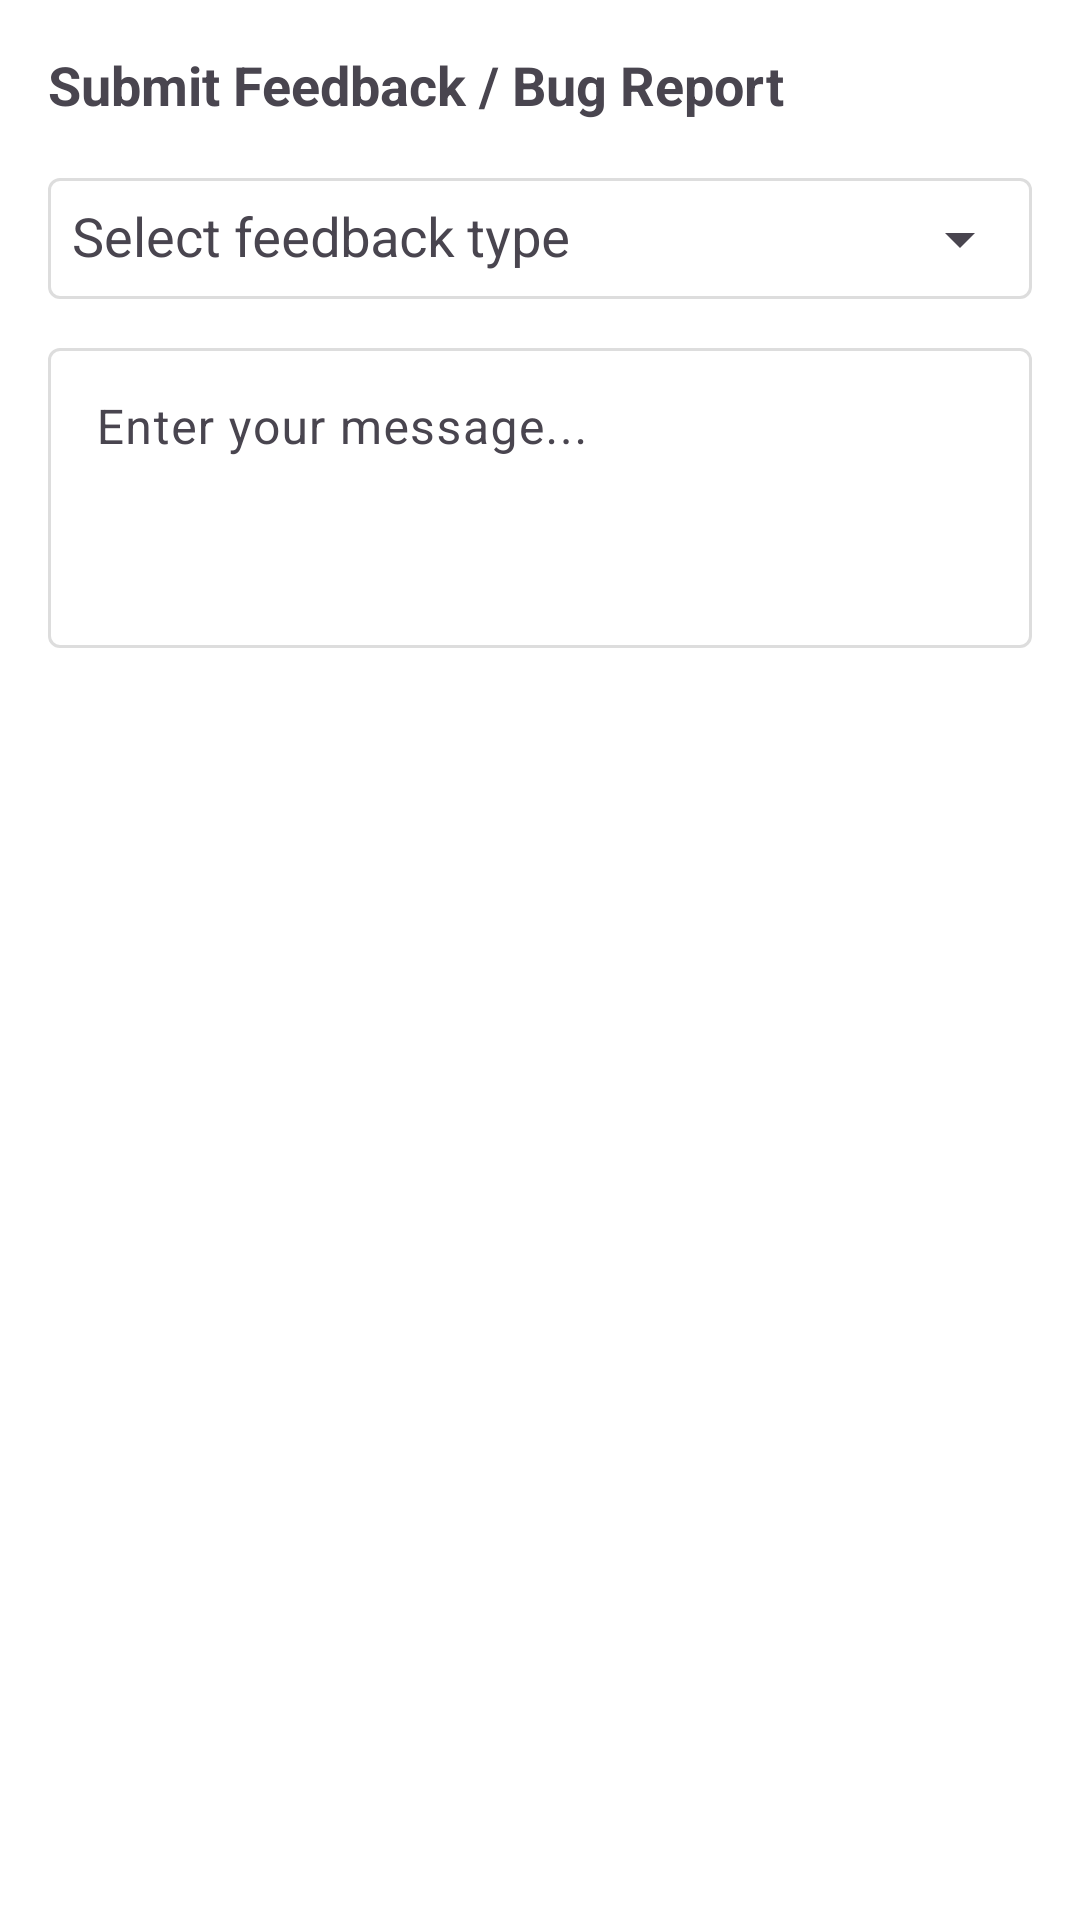

Produce the Android XML layout that renders to this screen, including the resource entries it uses.
<!-- AndroidManifest.xml: application theme Theme.HabitTrackerApp -->
<!-- res/layout/feedback_dialog.xml -->
<?xml version="1.0" encoding="utf-8"?>
<LinearLayout xmlns:android="http://schemas.android.com/apk/res/android"
    xmlns:app="http://schemas.android.com/apk/res-auto"
    android:orientation="vertical"
    android:padding="16dp"
    android:layout_width="match_parent"
    android:layout_height="wrap_content">

    <com.google.android.material.textview.MaterialTextView
        android:text="Submit Feedback / Bug Report"
        android:textStyle="bold"
        android:layout_marginBottom="10dp"
        android:textSize="18sp"
        android:layout_width="wrap_content"
        android:layout_height="wrap_content" />

    
    <com.google.android.material.textfield.TextInputLayout
        android:layout_width="match_parent"
        android:layout_height="wrap_content"
        android:layout_marginBottom="7dp"
        app:endIconMode="dropdown_menu">

        <AutoCompleteTextView
            android:id="@+id/spinnerFeedbackType"
            android:layout_width="match_parent"
            android:layout_height="wrap_content"
            android:padding="8dp"
            android:hint="Select feedback type"
            android:inputType="none" />
    </com.google.android.material.textfield.TextInputLayout>

    
    <com.google.android.material.textfield.TextInputLayout
        android:layout_width="match_parent"
        android:layout_height="wrap_content"
        android:hint="Enter your message...">

        <com.google.android.material.textfield.TextInputEditText
            android:id="@+id/editTextFeedbackMsg"
            android:layout_width="match_parent"
            android:layout_height="100dp"
            android:gravity="top"
            android:inputType="textMultiLine"
            android:maxLines="5" />
    </com.google.android.material.textfield.TextInputLayout>

</LinearLayout>
<!-- resources referenced by this layout -->
<resources>
  <style name="Theme.HabitTrackerApp" parent="Base.Theme.HabitTrackerApp" />
  <style name="Base.Theme.HabitTrackerApp" parent="Theme.Material3.DayNight.NoActionBar">
          <item name="materialAlertDialogTheme">@style/CustomAlertDialog</item>
  
          
          <item name="colorPrimary">#6200EE</item>
          <item name="colorOnPrimary">#FFFFFF</item>
          <item name="android:textColorPrimary">#000000</item>
          <item name="android:colorBackground">#FFFFFF</item>
          <item name="colorSurface">?android:colorBackground</item>
          <item name="colorSurfaceVariant">#F5F5F5</item>
          <item name="colorOutline">#DDDDDD</item>
      </style>
  <style name="CustomAlertDialog" parent="ThemeOverlay.Material3.MaterialAlertDialog">
          <item name="background">@android:color/white</item>
          <item name="backgroundTint">@android:color/white</item>
          <item name="android:textColorPrimary">@android:color/black</item>
      </style>
</resources>
